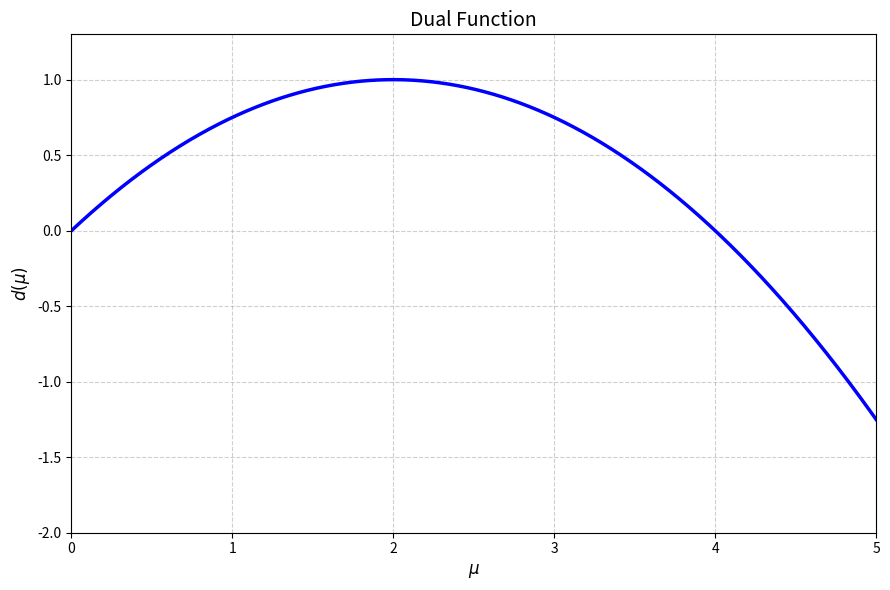

Recreate this plot in Python.
import numpy as np
import matplotlib.pyplot as plt

# Dual variable
mu = np.linspace(0, 5, 1000)

# Dual function: d(mu) = mu - mu^2/4
d = mu - mu**2 / 4

# Plot
plt.figure(figsize=(9, 6))
plt.plot(mu, d, linewidth=2.5, color='blue')

plt.xlabel(r'$\mu$', fontsize=12)
plt.ylabel(r'$d(\mu)$', fontsize=12)
plt.title('Dual Function', fontsize=14)

plt.grid(True, linestyle='--', alpha=0.6)
plt.xlim(0, 5)
plt.ylim(-2, 1.3)


plt.tight_layout()
plt.show()
